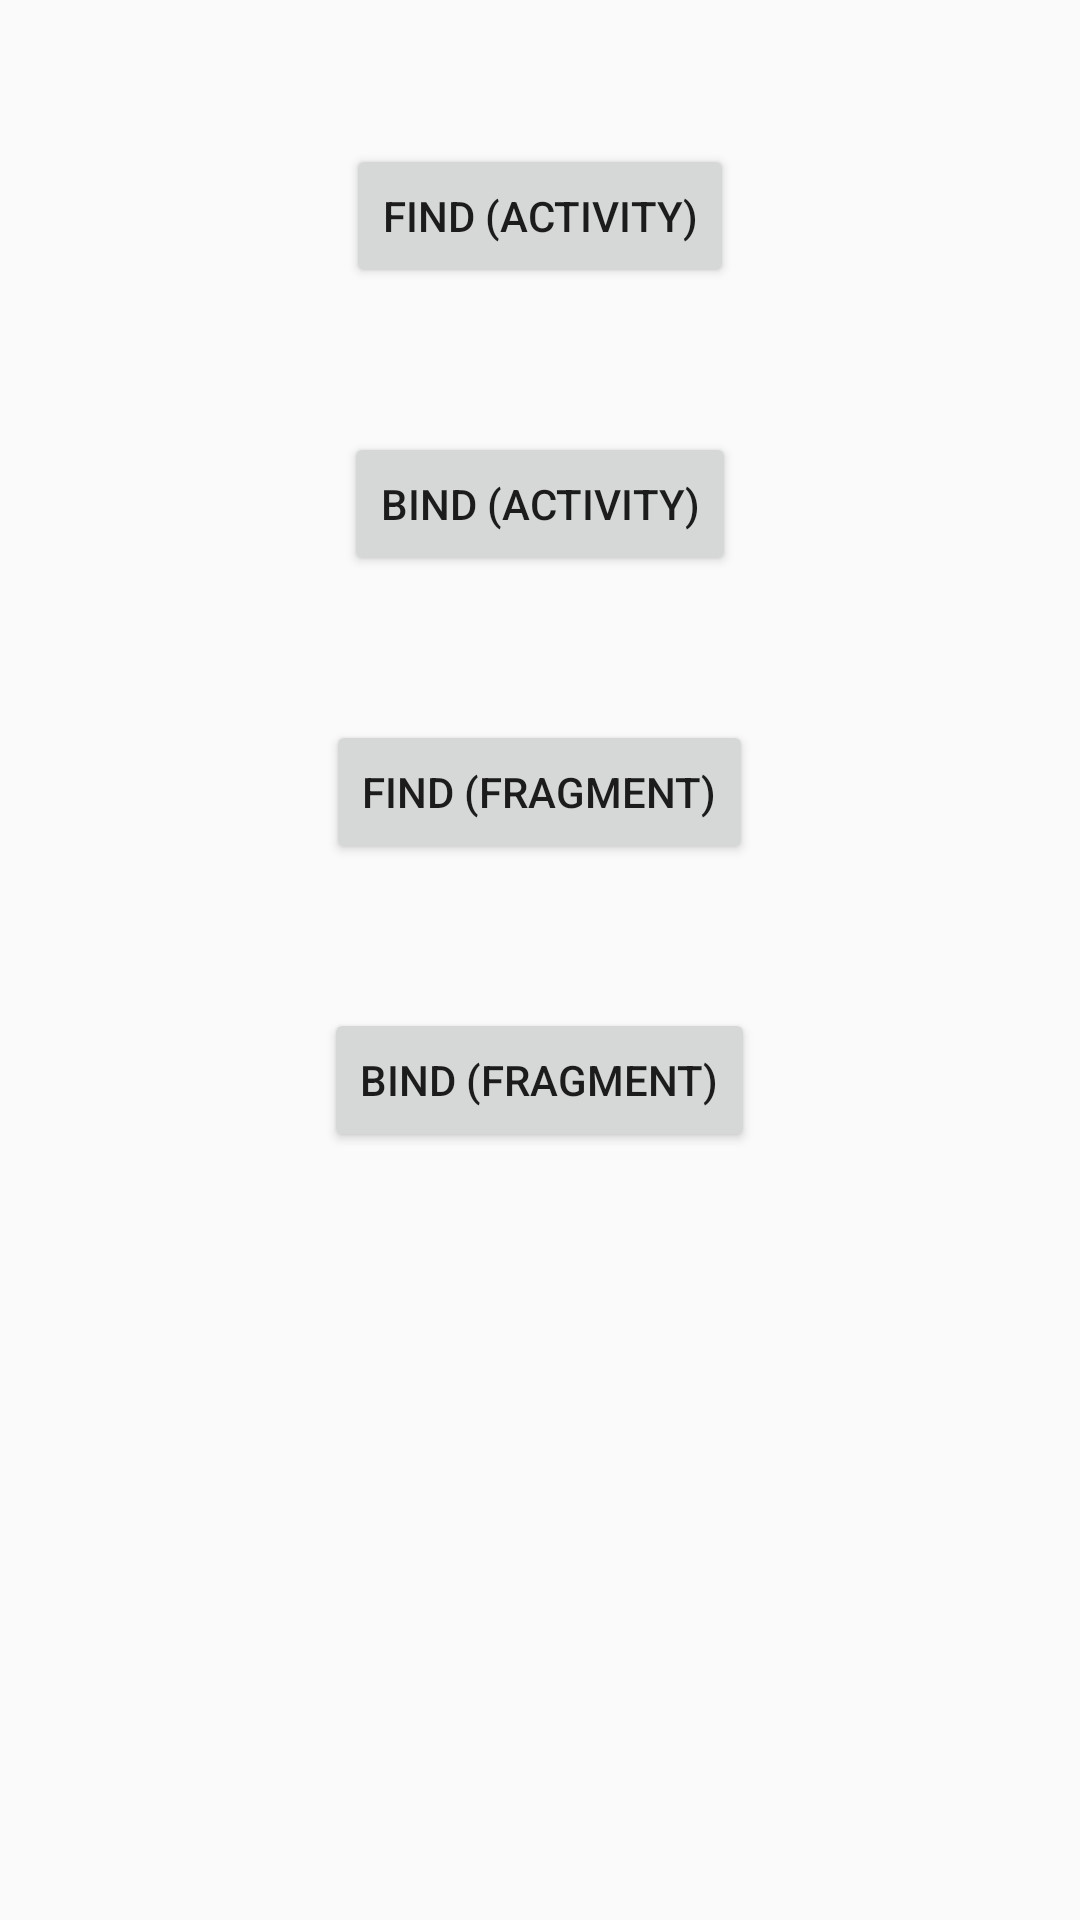

The Android layout XML behind this screen, and the referenced resources:
<!-- AndroidManifest.xml: application theme Theme.FindOrBind -->
<!-- res/layout/activity_main.xml -->
<?xml version="1.0" encoding="utf-8"?>
<LinearLayout xmlns:android="http://schemas.android.com/apk/res/android"
    xmlns:tools="http://schemas.android.com/tools"
    android:layout_width="match_parent"
    android:layout_height="match_parent"
    android:orientation="vertical"
    android:gravity="center_horizontal"
    tools:context=".MainActivity">

    <Button
        android:id="@+id/btnFind"
        android:layout_width="wrap_content"
        android:layout_height="wrap_content"
        android:text="Find (Activity)"
        android:layout_marginTop="48dp"
        android:layout_marginBottom="48dp" />

    <Button
        android:id="@+id/btnBind"
        android:layout_width="wrap_content"
        android:layout_height="wrap_content"
        android:text="Bind (Activity)"
        android:layout_marginBottom="48dp" />

    <Button
        android:id="@+id/btnFragmentFind"
        android:layout_width="wrap_content"
        android:layout_height="wrap_content"
        android:text="Find (Fragment)"
        android:layout_marginBottom="48dp" />

    <Button
        android:id="@+id/btnFragmentBind"
        android:layout_width="wrap_content"
        android:layout_height="wrap_content"
        android:text="Bind (Fragment)"
        android:layout_marginBottom="48dp" />

</LinearLayout>
<!-- resources referenced by this layout -->
<resources>
  <style name="Theme.FindOrBind" parent="Theme.AppCompat.Light.DarkActionBar">
  
  
  
  
  
  
  
  
  
  
  
      </style>
</resources>
